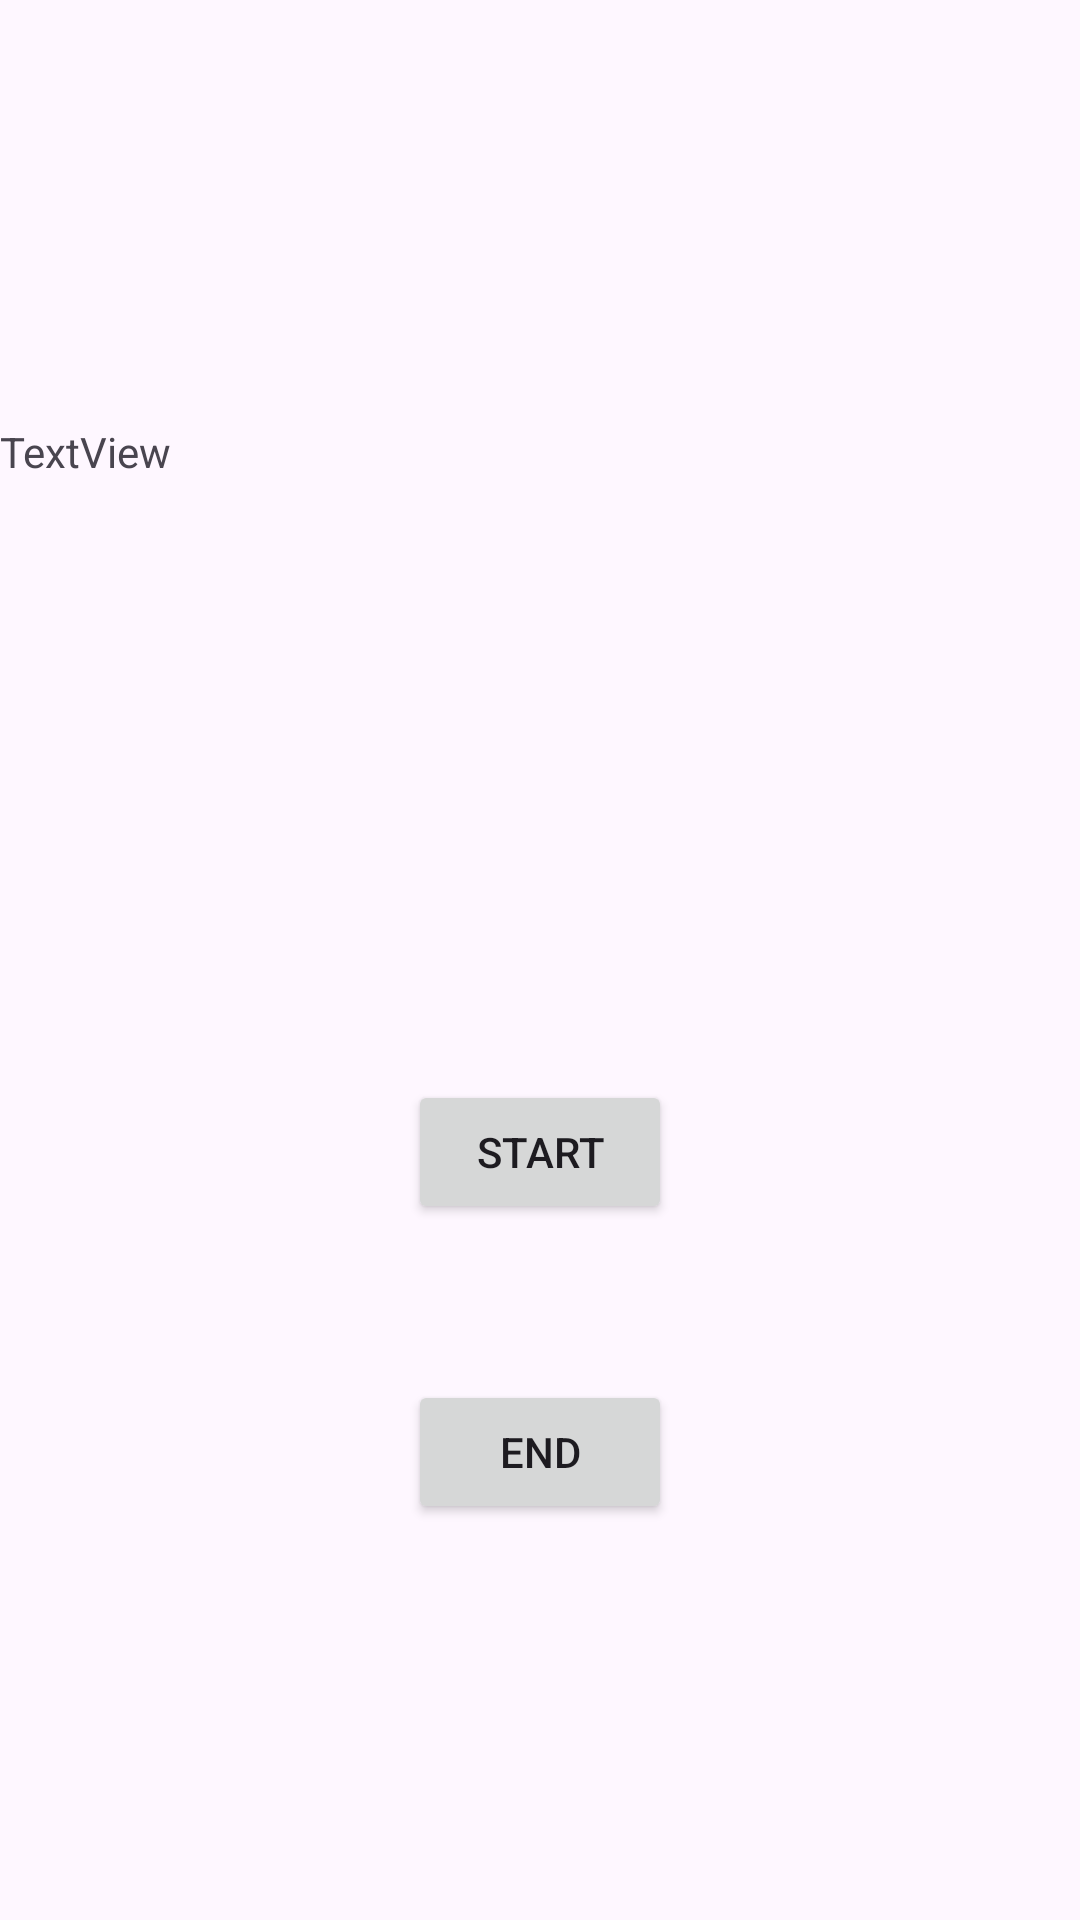

Layout XML and referenced resources for this Android screen:
<!-- AndroidManifest.xml: application theme Theme.SposocApp -->
<!-- res/layout/activity_tracking.xml -->
<?xml version="1.0" encoding="utf-8"?>
<androidx.constraintlayout.widget.ConstraintLayout xmlns:android="http://schemas.android.com/apk/res/android"
    xmlns:app="http://schemas.android.com/apk/res-auto"
    xmlns:tools="http://schemas.android.com/tools"
    android:id="@+id/bt_toMsg"
    android:layout_width="match_parent"
    android:layout_height="match_parent"
    tools:context=".ui.TrackingActivity">

    <Button
        android:id="@+id/bt_start"
        android:layout_width="wrap_content"
        android:layout_height="wrap_content"
        android:layout_marginBottom="52dp"
        android:text="Start"
        app:layout_constraintBottom_toTopOf="@+id/bt_end"
        app:layout_constraintEnd_toEndOf="parent"
        app:layout_constraintStart_toStartOf="parent" />

    <Button
        android:id="@+id/bt_end"
        android:layout_width="wrap_content"
        android:layout_height="wrap_content"
        android:layout_marginBottom="132dp"
        android:text="End"
        app:layout_constraintBottom_toBottomOf="parent"
        app:layout_constraintEnd_toEndOf="parent"
        app:layout_constraintStart_toStartOf="parent" />

    <TextView
        android:id="@+id/sport_name"
        android:layout_width="wrap_content"
        android:layout_height="wrap_content"
        android:layout_marginBottom="200dp"
        android:text="TextView"
        app:layout_constraintBottom_toTopOf="@+id/bt_start"
        tools:layout_editor_absoluteX="176dp" />
</androidx.constraintlayout.widget.ConstraintLayout>
<!-- resources referenced by this layout -->
<resources>
  <style name="Theme.SposocApp" parent="Theme.MaterialComponents.DayNight.DarkActionBar">
          
          <item name="colorPrimary">@color/purple_500</item>
          <item name="colorPrimaryVariant">@color/purple_700</item>
          <item name="colorOnPrimary">@color/white</item>
          
          <item name="colorSecondary">@color/teal_200</item>
          <item name="colorSecondaryVariant">@color/teal_700</item>
          <item name="colorOnSecondary">@color/black</item>
          
          <item name="android:statusBarColor">?attr/colorPrimaryVariant</item>
          
      </style>
  <!-- not gathered from this repository: default colours our renderer supplied (Android Studio template values) -->
  <color name="purple_500">#FF6200EE</color>
  <color name="purple_700">#FF3700B3</color>
  <color name="teal_200">#FF03DAC5</color>
  <color name="teal_700">#FF018786</color>
  <color name="black">#FF000000</color>
  <color name="white">#FFFFFFFF</color>
</resources>
